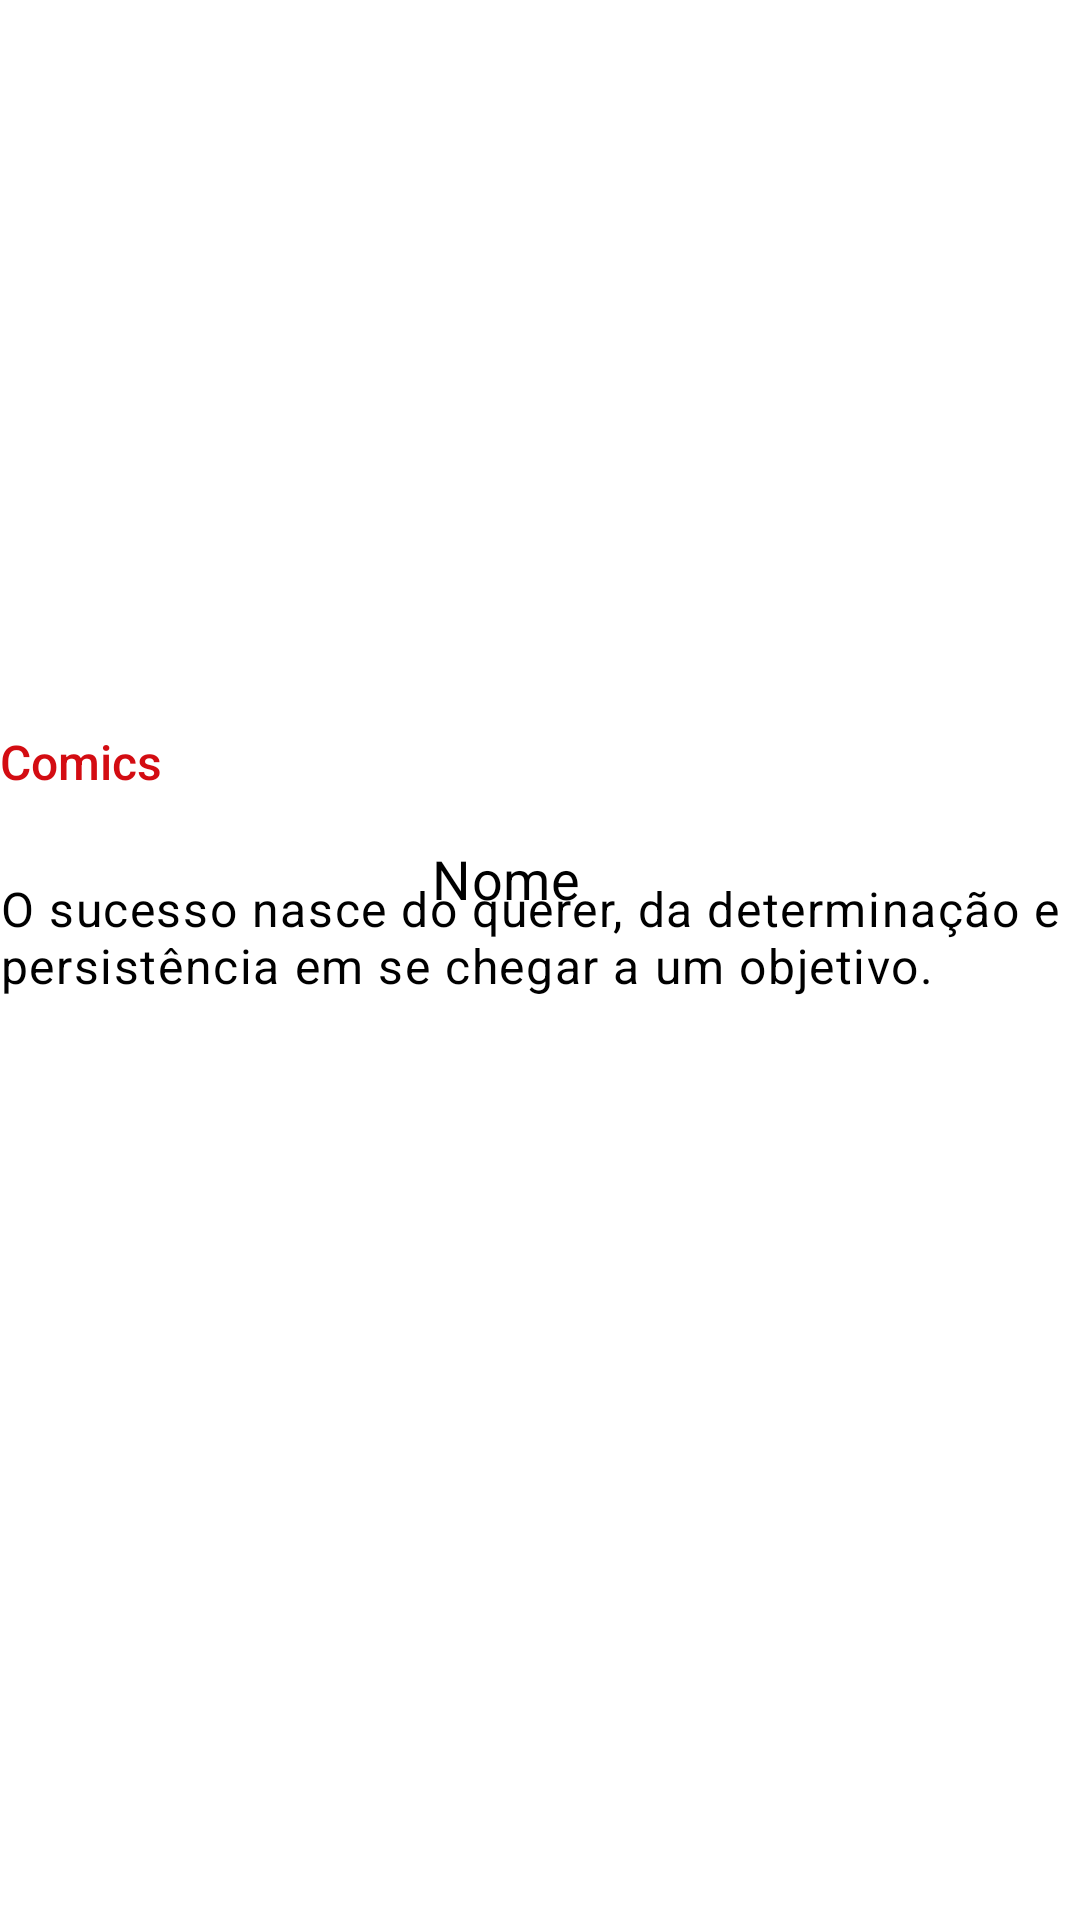

Android layout source for this screen:
<!-- AndroidManifest.xml: application theme Theme.MyApplication -->
<!-- res/layout/fragment_details_character.xml -->
<?xml version="1.0" encoding="utf-8"?>
<androidx.coordinatorlayout.widget.CoordinatorLayout xmlns:android="http://schemas.android.com/apk/res/android"
    xmlns:app="http://schemas.android.com/apk/res-auto"
    xmlns:tools="http://schemas.android.com/tools"
    android:layout_width="match_parent"
    android:background="@color/white"
    android:layout_height="match_parent">

    <androidx.core.widget.NestedScrollView
        android:id="@+id/nestedScrollView"
        android:layout_width="match_parent"
        android:layout_height="match_parent"
        android:fillViewport="true"
        android:scrollbars="none">

        <androidx.constraintlayout.widget.ConstraintLayout
            android:layout_width="match_parent"
            android:layout_height="wrap_content">

            <ImageView
                android:id="@+id/imgCharacterDetails"
                android:layout_width="387dp"
                android:layout_height="235dp"
                android:layout_marginStart="8dp"
                android:layout_marginTop="8dp"
                android:scaleType="centerCrop"
                app:layout_constraintStart_toStartOf="parent"
                app:layout_constraintTop_toTopOf="parent"
                tools:srcCompat="@tools:sample/backgrounds/scenic" />

            <com.google.android.material.textview.MaterialTextView
                android:id="@+id/tvNameCharacterDetails"
                style="@style/TextAppearance.MaterialComponents.Subtitle1"
                android:layout_width="wrap_content"
                android:layout_height="wrap_content"
                android:layout_marginStart="16dp"
                android:layout_marginTop="16dp"
                android:layout_marginEnd="16dp"
                android:text="@string/tx_item_name"
                android:textColor="@color/black"
                android:textSize="18sp"
                app:layout_constraintEnd_toEndOf="parent"
                app:layout_constraintHorizontal_bias="0.46"
                app:layout_constraintStart_toStartOf="parent"
                app:layout_constraintTop_toBottomOf="@+id/textviewComics" />

            <com.google.android.material.textview.MaterialTextView
                android:id="@+id/textviewComics"
                style="@style/TextAppearance.MaterialComponents.Subtitle2"
                android:layout_width="wrap_content"
                android:layout_height="wrap_content"
                android:text="@string/comics"
                android:textAlignment="inherit"
                android:textColor="@color/red"
                android:textSize="16sp"
                app:layout_constraintTop_toBottomOf="@+id/imgCharacterDetails" />

            <ProgressBar
                android:id="@+id/progressBarDetail"
                android:layout_width="wrap_content"
                android:layout_height="wrap_content"
                android:indeterminateTint="@color/red"
                android:visibility="gone"
                app:layout_constraintBottom_toBottomOf="parent"
                app:layout_constraintLeft_toLeftOf="parent"
                app:layout_constraintRight_toRightOf="parent"
                app:layout_constraintTop_toTopOf="parent" />
        </androidx.constraintlayout.widget.ConstraintLayout>
    </androidx.core.widget.NestedScrollView>

    <com.google.android.material.textview.MaterialTextView
        android:id="@+id/tvDescriptionCharacterDetails"
        style="@style/TextAppearance.MaterialComponents.Caption"
        android:layout_width="398dp"
        android:layout_height="56dp"
        android:layout_marginEnd="16dp"
        android:text="@string/tv_item_description"
        android:textAlignment="inherit"
        android:textColor="@color/black"
        android:textSize="16sp"
        app:layout_anchor="@+id/nestedScrollView"
        app:layout_anchorGravity="center"
        app:layout_constraintEnd_toStartOf="@+id/nestedScrollView"
        app:layout_constraintStart_toStartOf="parent" />
</androidx.coordinatorlayout.widget.CoordinatorLayout>
<!-- resources referenced by this layout -->
<resources>
  <color name="black">#FF000000</color>
  <color name="red">#D30C12</color>
  <color name="white">#FFFFFFFF</color>
  <string name="comics">Comics</string>
  <string name="tv_item_description">O sucesso nasce do querer, da determinação e persistência em se chegar a um objetivo.</string>
  <string name="tx_item_name">Nome</string>
</resources>
